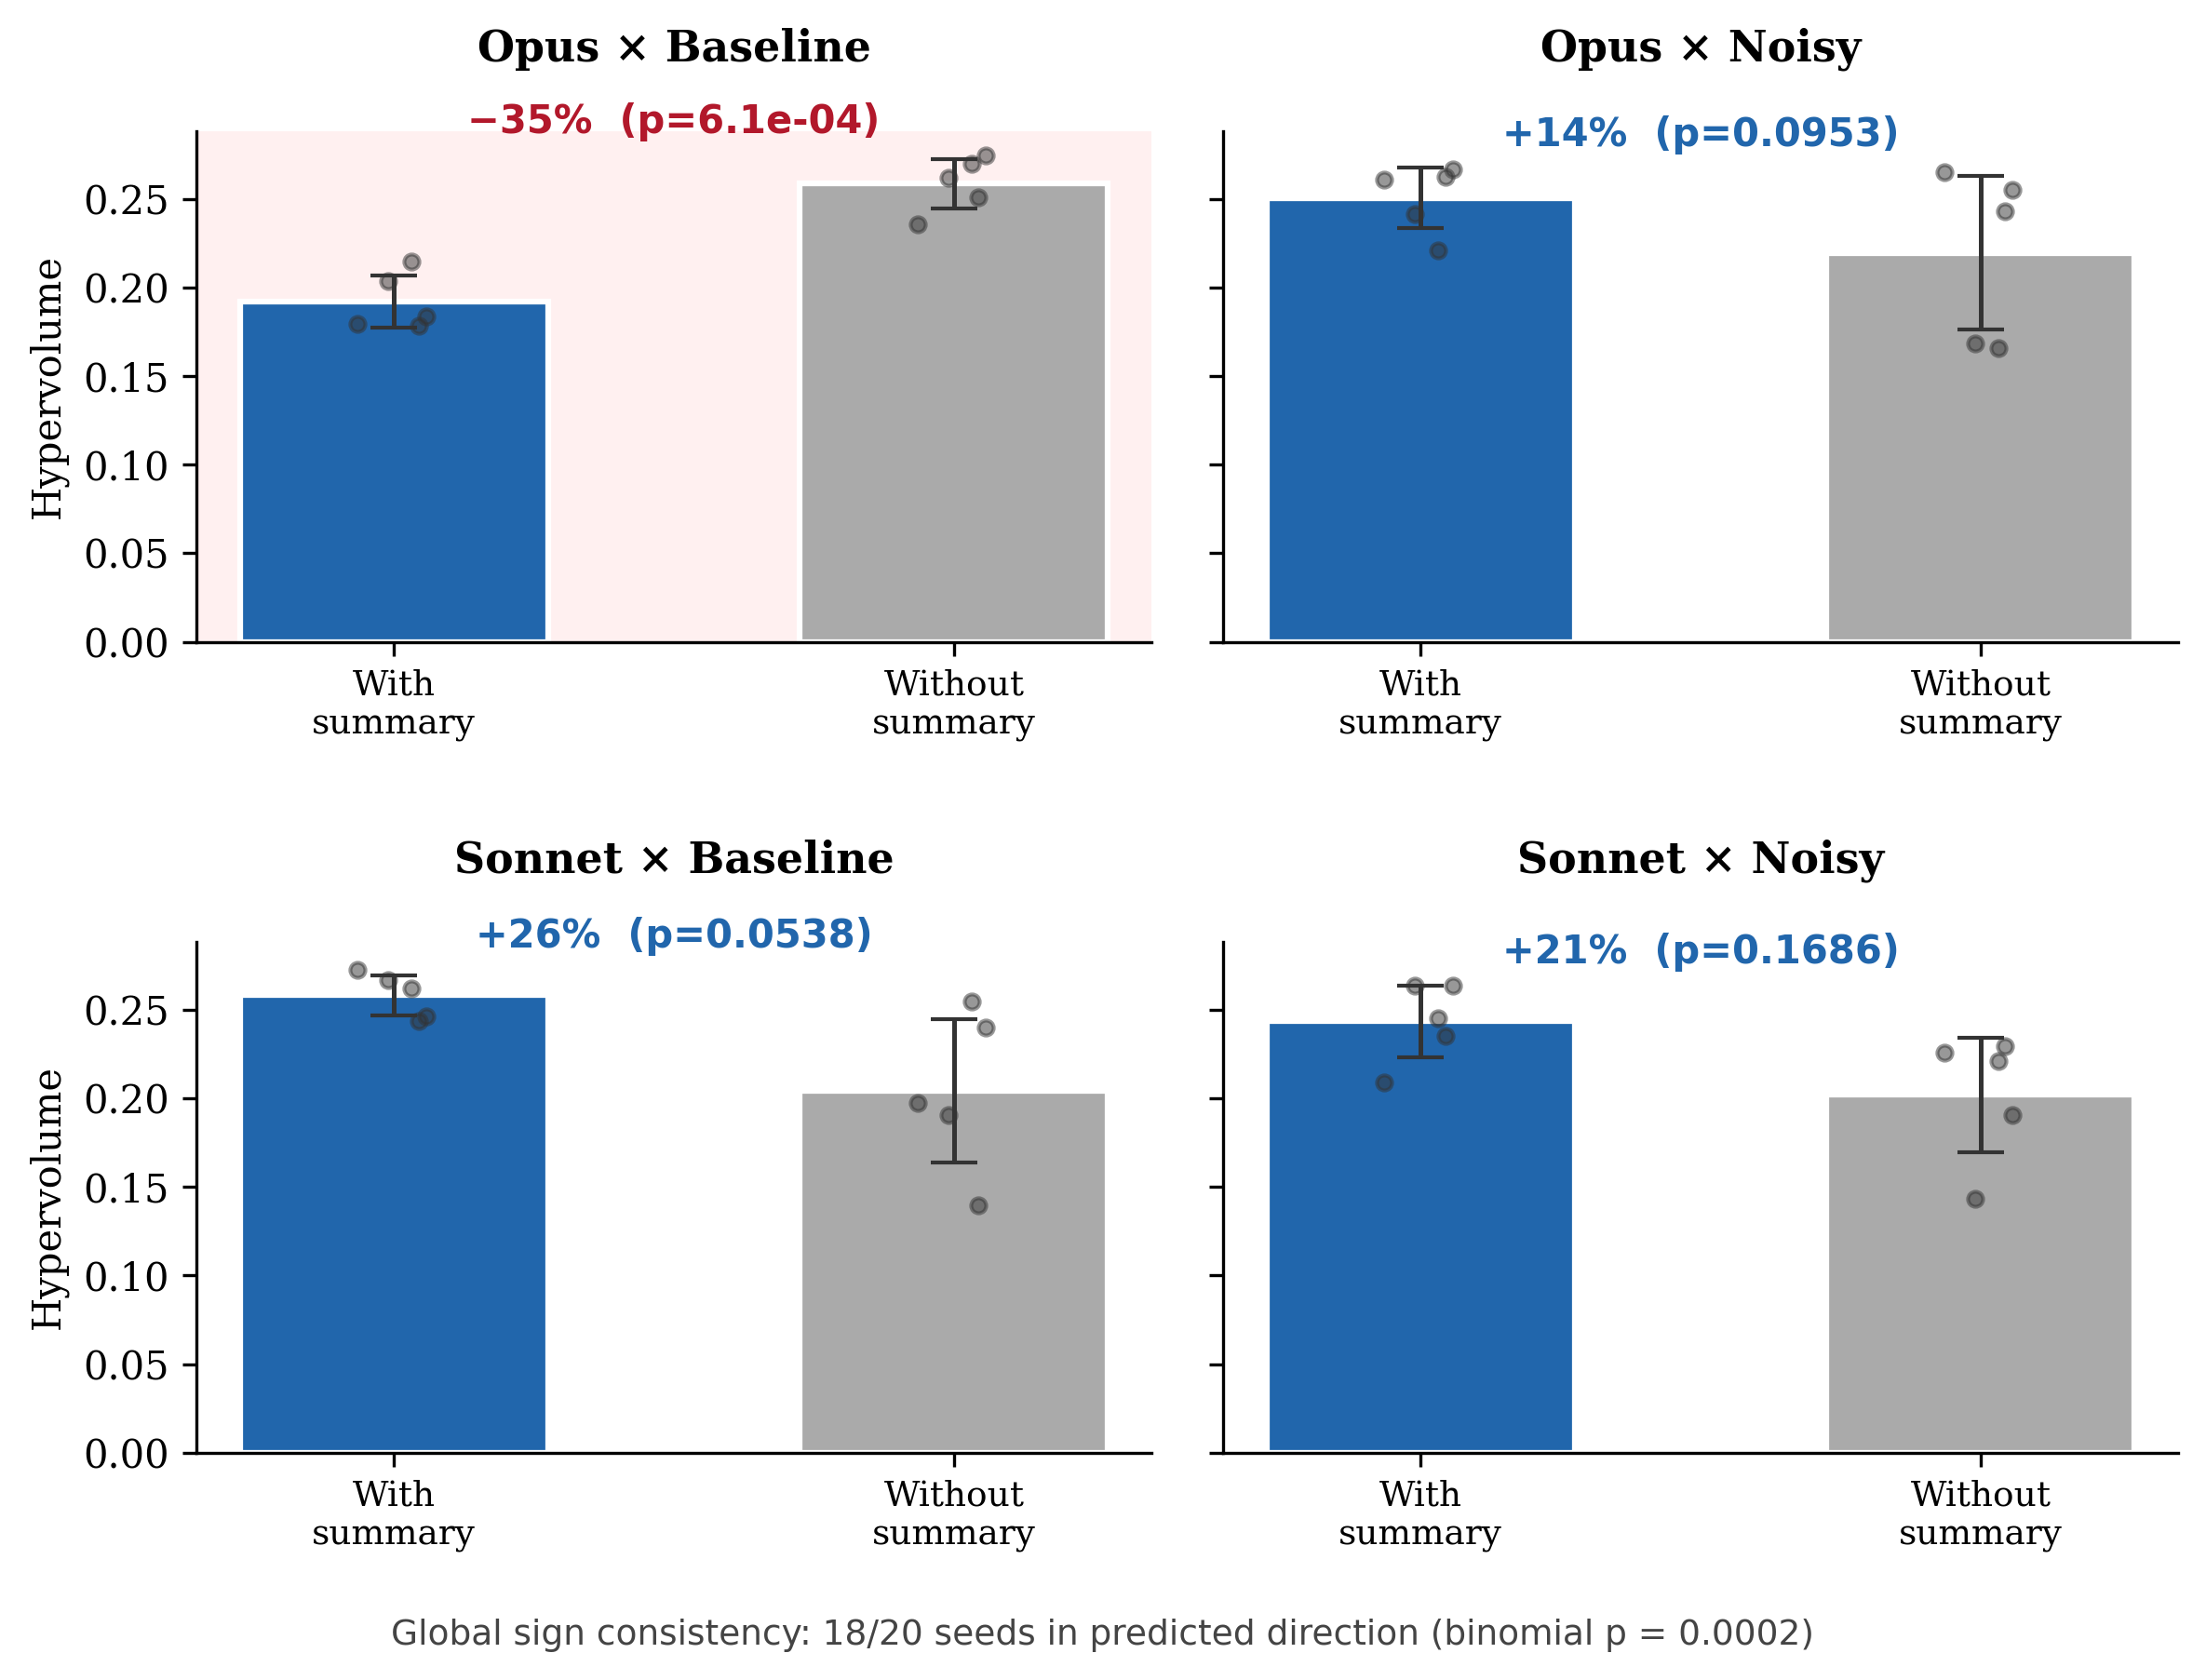

Here is the Python script that generated this plot:
"""Figure 5: The 2×2 Scaffolding Matrix (headline figure).

Faceted 2×2 layout: {Opus, Sonnet} × {Baseline, Noisy}.
Each panel shows paired bars (with summary vs without summary).
n=5 per cell, seeds 42-46. Global sign test: 19/20, p=0.00002.

Usage:
    uv run python experiments/analysis/figures/fig5_2x2_matrix.py
"""

from __future__ import annotations

from pathlib import Path

import matplotlib.pyplot as plt
import numpy as np
from scipy import stats

plt.rcParams.update({
    "font.family": "serif",
    "font.size": 10,
    "axes.titlesize": 11,
    "axes.titleweight": "bold",
    "axes.labelsize": 10,
    "figure.dpi": 150,
})

R = Path("experiments/vr_agent/results")
OUT = Path("experiments/analysis/figures")
SEEDS = [42, 43, 44, 45, 46]


def load_final_hv(path: Path) -> float:
    return float(np.load(path)["hypervolumes"][-1])


def main():
    # --- Load all per-seed data ---
    cells = {}

    # Opus × Baseline
    cells["Opus\nBaseline"] = {
        "with": [load_final_hv(R / f"multi_seed/seed{s}.npz") for s in SEEDS],
        "without": [load_final_hv(R / f"ablation_no_summary_seed{s}.npz") for s in SEEDS],
        "helps": False,  # summary hurts here
    }

    # Sonnet × Baseline
    cells["Sonnet\nBaseline"] = {
        "with": [load_final_hv(R / f"sonnet_1a_with_summary_seed{s}.npz") for s in SEEDS],
        "without": [load_final_hv(R / f"sonnet_1a_no_summary_seed{s}.npz") for s in SEEDS],
        "helps": True,
    }

    # Opus × Noisy
    cells["Opus\nNoisy"] = {
        "with": [load_final_hv(R / f"hd_vr_seed{s}.npz") for s in SEEDS],
        "without": [load_final_hv(R / f"hd_ablation_no_summary_seed{s}.npz") for s in SEEDS],
        "helps": True,
    }

    # Sonnet × Noisy
    cells["Sonnet\nNoisy"] = {
        "with": [load_final_hv(R / f"hd_vr_sonnet_seed{s}.npz") for s in SEEDS],
        "without": [load_final_hv(R / f"hd_sonnet_ablation_no_summary_seed{s}.npz") for s in SEEDS],
        "helps": True,
    }

    # --- Layout: 2×2 grid matching the conceptual matrix ---
    # Rows = models (Opus top, Sonnet bottom)
    # Cols = oracles (Baseline left, Noisy right)
    grid = [
        ["Opus\nBaseline", "Opus\nNoisy"],
        ["Sonnet\nBaseline", "Sonnet\nNoisy"],
    ]

    c_with = "#2166AC"      # blue — with summary
    c_without = "#AAAAAA"   # gray — without summary

    fig, axes = plt.subplots(2, 2, figsize=(8, 6), sharey=True)

    for row_idx, row in enumerate(grid):
        for col_idx, name in enumerate(row):
            ax = axes[row_idx, col_idx]
            data = cells[name]
            w = np.array(data["with"])
            wo = np.array(data["without"])
            helps = data["helps"]

            w_mean, w_std = w.mean(), w.std()
            wo_mean, wo_std = wo.mean(), wo.std()

            # Paired t-test
            t_stat, p_val = stats.ttest_rel(w, wo)
            n = len(w)

            # Effect size
            if helps:
                effect = (w_mean - wo_mean) / wo_mean * 100
                better = "with" if effect > 0 else "without"
            else:
                effect = (wo_mean - w_mean) / w_mean * 100
                better = "without"

            # Bars
            x = [0, 1]
            colors = [c_with, c_without]
            means = [w_mean, wo_mean]
            stds = [w_std, wo_std]
            bars = ax.bar(x, means, width=0.55, color=colors,
                          edgecolor="white", linewidth=1.5)
            ax.errorbar(x, means, yerr=stds, fmt="none", color="#333",
                         capsize=6, lw=1.2, zorder=5)

            # Individual seed dots
            jitter = 0.08
            for seed_vals, xpos in [(w, 0), (wo, 1)]:
                xs = xpos + np.random.default_rng(42).uniform(-jitter, jitter, len(seed_vals))
                ax.scatter(xs, seed_vals, color="#333", s=15, alpha=0.5, zorder=6)

            # Background tint for the "hurts" cell
            if not helps:
                ax.set_facecolor("#FFF0F0")

            # Panel title (at top)
            model = name.split("\n")[0]
            oracle = name.split("\n")[1]
            ax.set_title(f"{model} \u00d7 {oracle}", pad=18)

            # Effect + p-value annotation (below title, above bars)
            if helps:
                label = f"+{effect:.0f}%"
                ecolor = "#2166AC"
            else:
                label = f"\u2212{abs(effect):.0f}%"
                ecolor = "#B2182B"

            p_str = f"p={p_val:.4f}" if p_val >= 0.001 else f"p={p_val:.1e}"
            # Position above the highest bar+errorbar+dots
            y_annot = max(max(w), max(wo)) + 0.008
            ax.text(0.5, y_annot, f"{label}  ({p_str})",
                     ha="center", va="bottom", fontsize=10,
                     fontweight="bold", color=ecolor,
                     family="sans-serif")

            ax.set_xticks([0, 1])
            ax.set_xticklabels(["With\nsummary", "Without\nsummary"],
                                fontsize=9)
            ax.spines["top"].set_visible(False)
            ax.spines["right"].set_visible(False)

            if col_idx == 0:
                ax.set_ylabel("Hypervolume")

    # Global sign test annotation
    fig.text(0.5, 0.01,
             "Global sign consistency: 18/20 seeds in predicted direction "
             "(binomial p = 0.0002)",
             ha="center", fontsize=9, color="#444", family="sans-serif")

    fig.tight_layout(rect=(0, 0.04, 1, 1), h_pad=2.5, w_pad=1.5)

    for ext in ("png", "pdf"):
        path = OUT / f"fig5_2x2_matrix.{ext}"
        fig.savefig(path, dpi=300, bbox_inches="tight", facecolor="white")
        print(f"Saved to {path}")
    plt.close()


if __name__ == "__main__":
    main()
